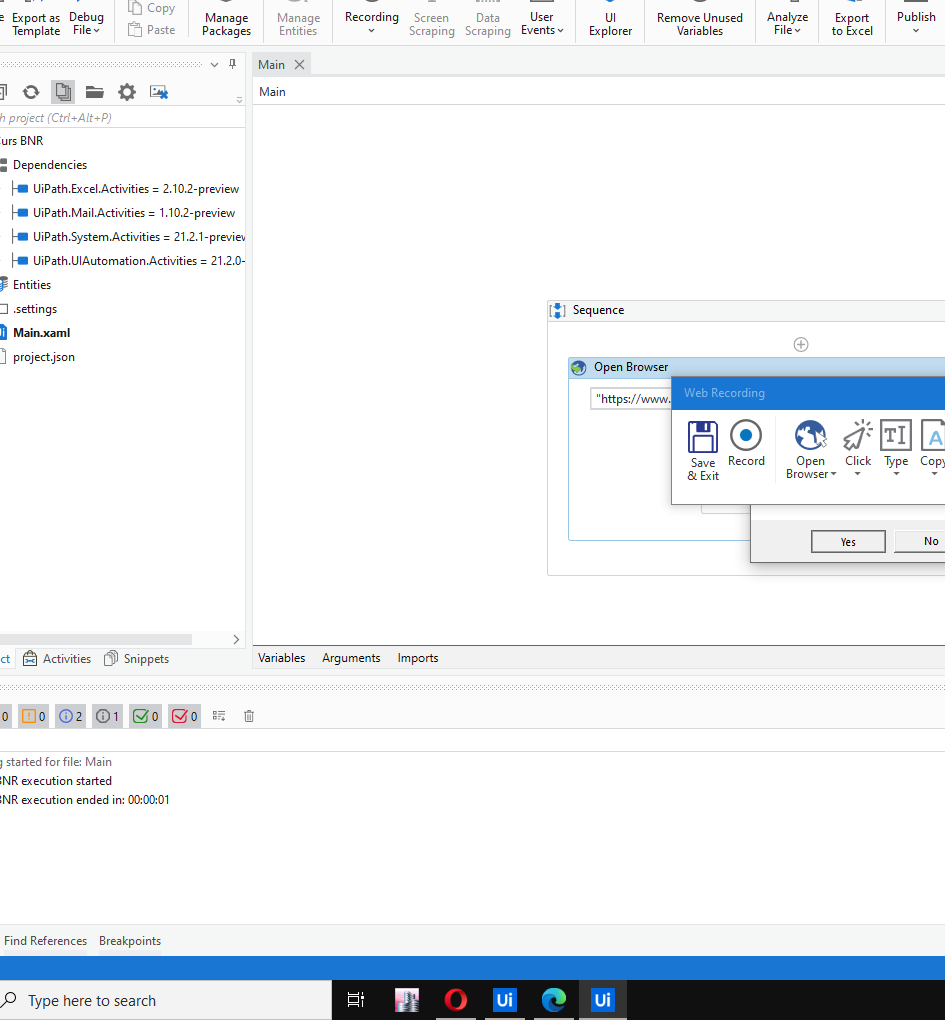
Workflow: Main

Step 1: Attach Browser 'CursBNRCu Page' in window 'Curs BNR, Curs valutar online, Curs euro' (msedge.exe)

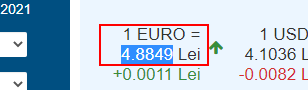
Step 2: get-text from the element '1 EURO = * Lei'

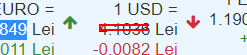
Step 3: get-text from the element '1 USD = * Lei'